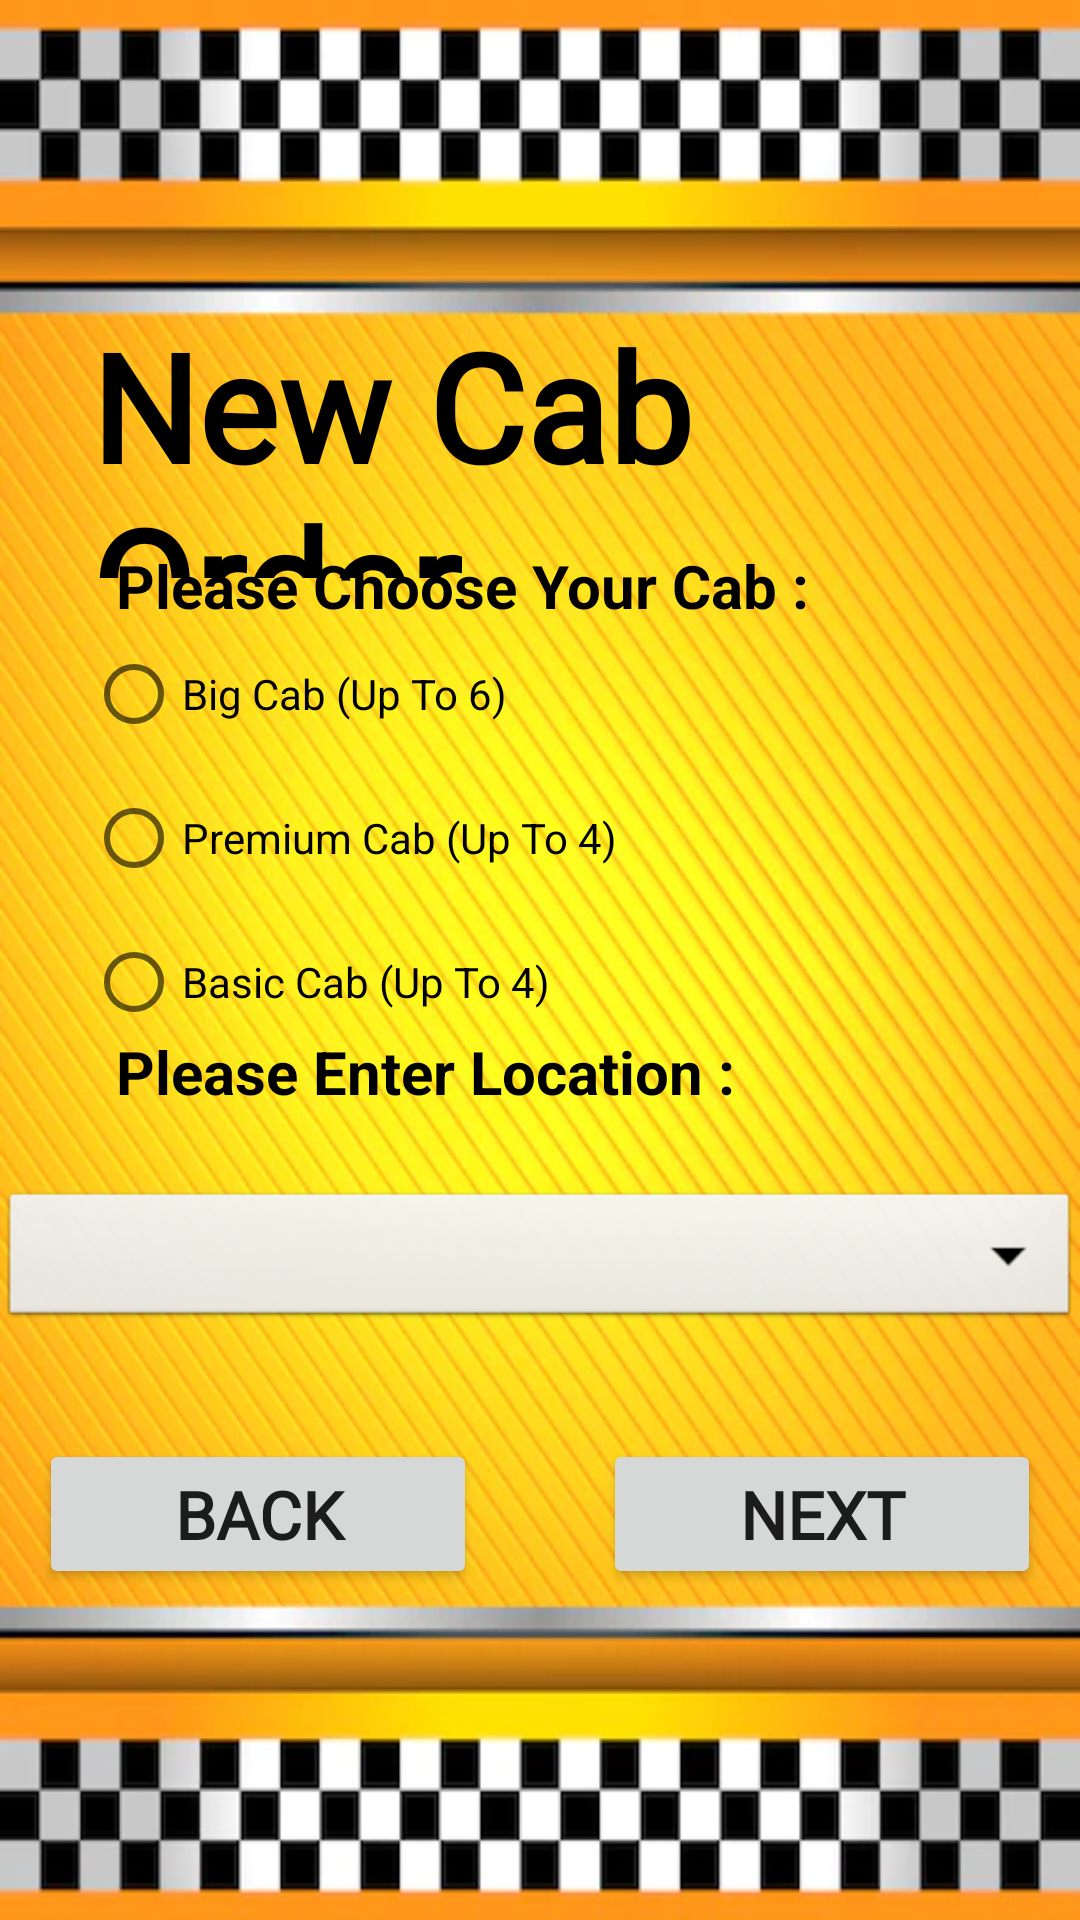

Here is an Android app screen rendered from its layout file. Give the layout XML and the strings, colors and styles it references.
<!-- AndroidManifest.xml: application theme Theme.GetCab -->
<!-- res/layout/second_activity.xml -->
<?xml version="1.0" encoding="utf-8"?>
<androidx.constraintlayout.widget.ConstraintLayout xmlns:android="http://schemas.android.com/apk/res/android"
    xmlns:app="http://schemas.android.com/apk/res-auto"
    xmlns:tools="http://schemas.android.com/tools"
    android:layout_width="wrap_content"
    android:layout_height="match_parent"
    tools:context=".SecondActivity" >

    <ImageView
        android:id="@+id/imageView2"
        android:layout_width="match_parent"
        android:layout_height="match_parent"
        android:scaleType="fitXY"
        android:src="@drawable/back"
        tools:ignore="ContentDescription"
        tools:layout_editor_absoluteX="0dp"
        tools:layout_editor_absoluteY="68dp" />

    <TextView
        android:id="@+id/textView5"
        android:layout_width="300dp"
        android:layout_height="91dp"
        android:fontFamily="@font/anton"
        android:text="@string/NewOrder"
        android:textColor="@color/black"
        android:textSize="50sp"
        android:textStyle="bold"
        app:layout_constraintBottom_toBottomOf="parent"
        app:layout_constraintEnd_toEndOf="parent"
        app:layout_constraintHorizontal_bias="0.504"
        app:layout_constraintStart_toStartOf="parent"
        app:layout_constraintTop_toTopOf="parent"
        app:layout_constraintVertical_bias="0.185" />

    <TextView
        android:layout_width="247dp"
        android:layout_height="37dp"
        android:text="@string/Catagory1"
        android:textColor="@color/black"
        android:textSize="20sp"
        android:textStyle="bold"
        app:layout_constraintBottom_toBottomOf="@+id/imageView2"
        app:layout_constraintEnd_toEndOf="parent"
        app:layout_constraintHorizontal_bias="0.341"
        app:layout_constraintStart_toStartOf="@+id/imageView2"
        app:layout_constraintTop_toTopOf="parent"
        app:layout_constraintVertical_bias="0.301" />

    <RadioGroup
        android:id="@+id/radioGroup"
        android:layout_width="307dp"
        android:layout_height="150dp"
        app:layout_constraintBottom_toBottomOf="parent"
        app:layout_constraintEnd_toEndOf="parent"
        app:layout_constraintHorizontal_bias="0.538"
        app:layout_constraintStart_toStartOf="parent"
        app:layout_constraintTop_toTopOf="@+id/imageView2"
        app:layout_constraintVertical_bias="0.423">

        <RadioButton
            android:id="@+id/radio1"
            android:layout_width="wrap_content"
            android:layout_height="wrap_content"
            android:text="@string/RadioButton2" />

        <RadioButton
            android:id="@+id/radio2"
            android:layout_width="wrap_content"
            android:layout_height="wrap_content"
            android:text="@string/RadioButton3" />

        <RadioButton
            android:id="@+id/radio3"
            android:layout_width="wrap_content"
            android:layout_height="wrap_content"
            android:text="@string/RadioButton1" />

    </RadioGroup>

    <TextView
        android:layout_width="247dp"
        android:layout_height="37dp"
        android:text="@string/Catagory2"
        android:textColor="@color/black"
        android:textSize="20sp"
        android:textStyle="bold"
        app:layout_constraintBottom_toBottomOf="@+id/imageView2"
        app:layout_constraintEnd_toEndOf="parent"
        app:layout_constraintHorizontal_bias="0.341"
        app:layout_constraintStart_toStartOf="@+id/imageView2"
        app:layout_constraintTop_toTopOf="parent"
        app:layout_constraintVertical_bias="0.57" />


    <Button
        android:id="@+id/Back"
        android:layout_width="146dp"
        android:layout_height="50dp"
        android:fontFamily="@font/dancing"
        android:text="@string/Back"
        android:textSize="22sp"
        android:textStyle="bold"
        app:layout_constraintBottom_toBottomOf="parent"
        app:layout_constraintEnd_toEndOf="@+id/imageView2"
        app:layout_constraintHorizontal_bias="0.06"
        app:layout_constraintStart_toStartOf="@+id/imageView2"
        app:layout_constraintTop_toTopOf="parent"
        app:layout_constraintVertical_bias="0.813" />

    <Button
        android:id="@+id/Next"
        android:layout_width="146dp"
        android:layout_height="50dp"
        android:fontFamily="@font/dancing"
        android:text="@string/Next"
        android:textSize="22sp"
        android:textStyle="bold"
        app:layout_constraintBottom_toBottomOf="parent"
        app:layout_constraintEnd_toEndOf="@+id/imageView2"
        app:layout_constraintHorizontal_bias="0.939"
        app:layout_constraintStart_toStartOf="@+id/imageView2"
        app:layout_constraintTop_toTopOf="parent"
        app:layout_constraintVertical_bias="0.813" />

    <Spinner
        android:id="@+id/spinner"
        android:layout_width="match_parent"
        android:layout_height="wrap_content"
        android:background="@android:drawable/btn_dropdown"
        android:spinnerMode="dropdown"
        app:layout_constraintBottom_toBottomOf="@+id/imageView2"
        app:layout_constraintEnd_toEndOf="parent"
        app:layout_constraintHorizontal_bias="0.205"
        app:layout_constraintStart_toStartOf="parent"
        app:layout_constraintTop_toTopOf="@+id/imageView2"
        app:layout_constraintVertical_bias="0.669"
        tools:ignore="MissingConstraints" />


</androidx.constraintlayout.widget.ConstraintLayout>
<!-- resources referenced by this layout -->
<resources>
  <!-- drawable back: jpg bitmap (drawable, 61614 bytes) -->
  <string name="Back">Back</string>
  <string name="Catagory1">Please Choose Your Cab :</string>
  <string name="Catagory2">Please Enter Location :</string>
  <string name="NewOrder">New Cab Order</string>
  <string name="Next">Next</string>
  <string name="RadioButton1">Basic Cab (Up To 4)</string>
  <string name="RadioButton2">Big Cab (Up To 6)</string>
  <string name="RadioButton3">Premium Cab (Up To 4)</string>
  <style name="Theme.GetCab" parent="Theme.MaterialComponents.DayNight.DarkActionBar">
          
          <item name="colorPrimary">@color/purple_500</item>
          <item name="colorPrimaryVariant">@color/purple_700</item>
          <item name="colorOnPrimary">@color/white</item>
          
          <item name="colorSecondary">@color/teal_200</item>
          <item name="colorSecondaryVariant">@color/teal_700</item>
          <item name="colorOnSecondary">@color/black</item>
          
          <item name="android:statusBarColor" tools:targetApi="l">?attr/colorPrimaryVariant</item>
          
      </style>
  <!-- not gathered from this repository: default colours our renderer supplied (Android Studio template values) -->
  <color name="purple_500">#FF6200EE</color>
  <color name="purple_700">#FF3700B3</color>
  <color name="teal_200">#FF03DAC5</color>
  <color name="teal_700">#FF018786</color>
  <color name="black">#FF000000</color>
  <color name="white">#FFFFFFFF</color>
</resources>
